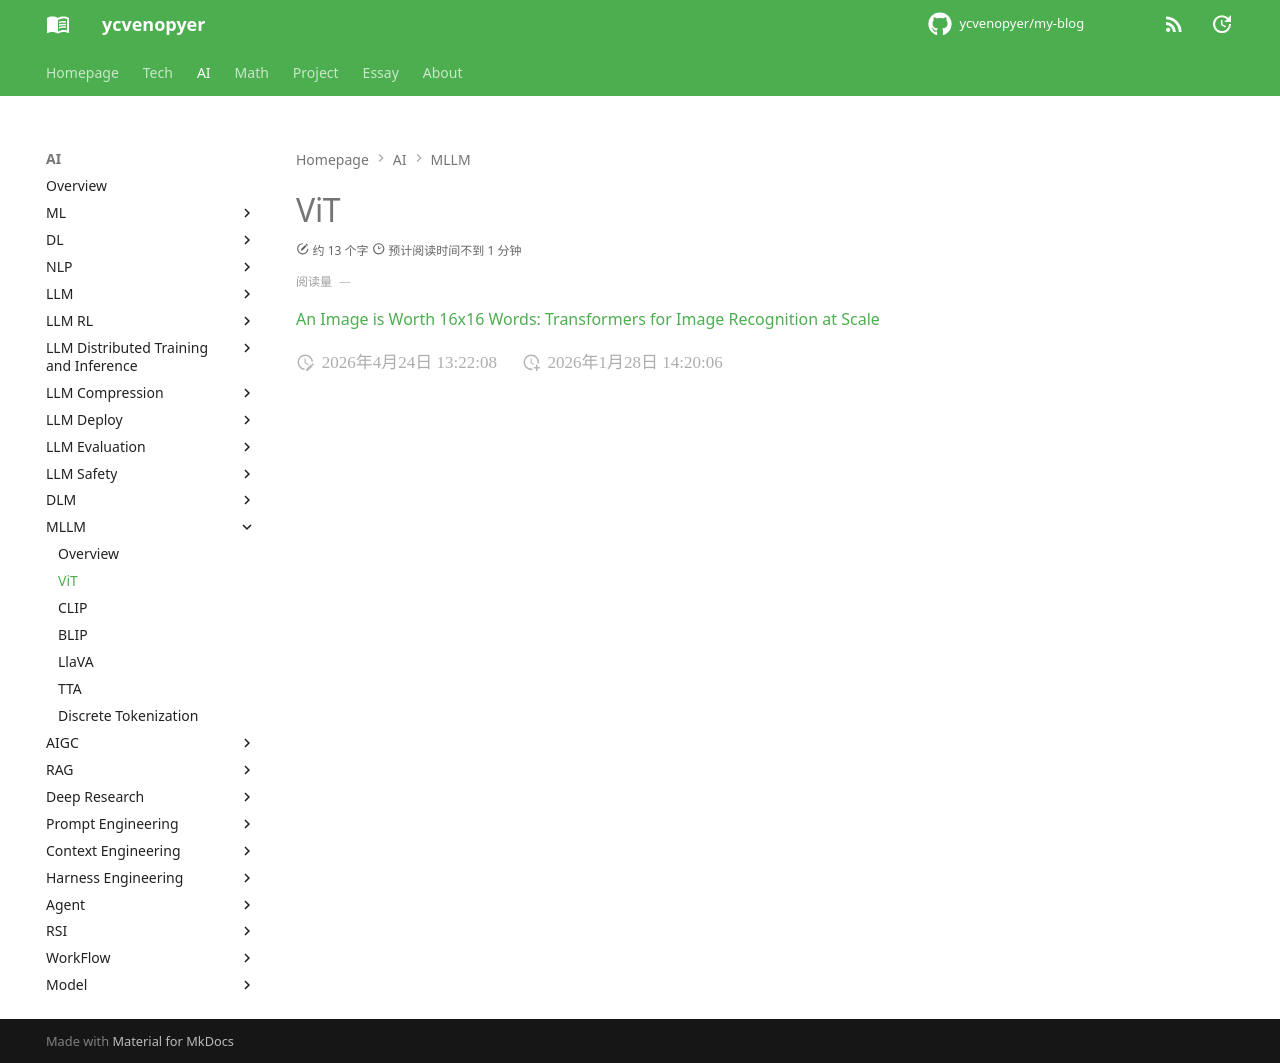

repository: ycvenopyer/my-blog · page: ai-note/mllm/vit/index.html · generator: mkdocs

# ViT

[An Image is Worth 16x16 Words: Transformers for Image Recognition at Scale](https://arxiv.org/abs/2010.11929)
